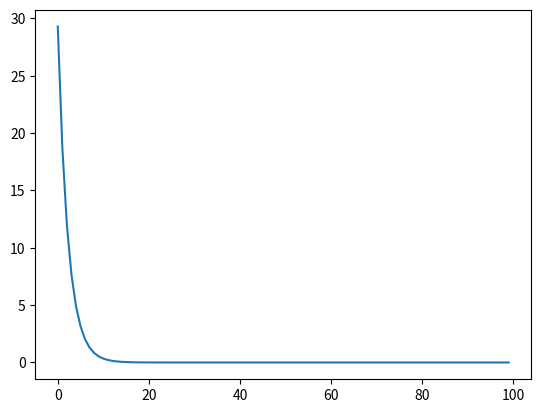

This chart was generated by the following Python code:
# -*- coding: utf-8 -*-
"""
Optimization algorithms in python
"""
import numpy as np
import matplotlib.pyplot as plt

#input: define a cost function with minimum (4.9, 2.3)
def cost_fn(x, y):
    return (x-4.9)**2 + (y-2.3)**2

### uniform search:
#input: define intervals to search over
intervals = np.arange(11)
#rest of the code is runs regardless of inputs
num_intervals = len(intervals)

points = np.zeros((num_intervals**2,2))
points[:,0] = np.repeat(intervals, num_intervals)
points[:,1] = np.tile(intervals, num_intervals)

fn_values = cost_fn(points[:,0], points[:,1])
fn_min = fn_values.min()
solution = points[fn_values == fn_min,]

### random search:
#input: decide on the region to search over + number of points to generate
num_points, start_point, end_point = 121, 0, 10
#rest of the code runs regardless of inputs
points = np.random.uniform(start_point, end_point, num_points * 2)
points = points.reshape(num_points, 2)

fn_values = cost_fn(points[:,0], points[:,1])
fn_min = fn_values.min()
solution = points[fn_values == fn_min,]

### gradient descent
def cost_fn_derivative(x,y):
    output = np.zeros(2)
    output[0] = 2 * (x - 4.9)
    output[1] = 2 * (y - 2.3)
    return output

start_point = np.array([0,0])
num_iterations = 100
step_length = 0.1

points = np.zeros((num_iterations, 2))
fn_values = np.zeros(num_iterations)
points[0,:] = start_point
grad = np.zeros(2)
for i in range(num_iterations):
    if(i > 0): 
        points[i] = points[i-1]- grad * step_length
    fn_values[i] = cost_fn(points[i, 0], points[i, 1])
    grad = cost_fn_derivative(points[i, 0], points[i, 1])

plt.plot(range(num_iterations), fn_values)
